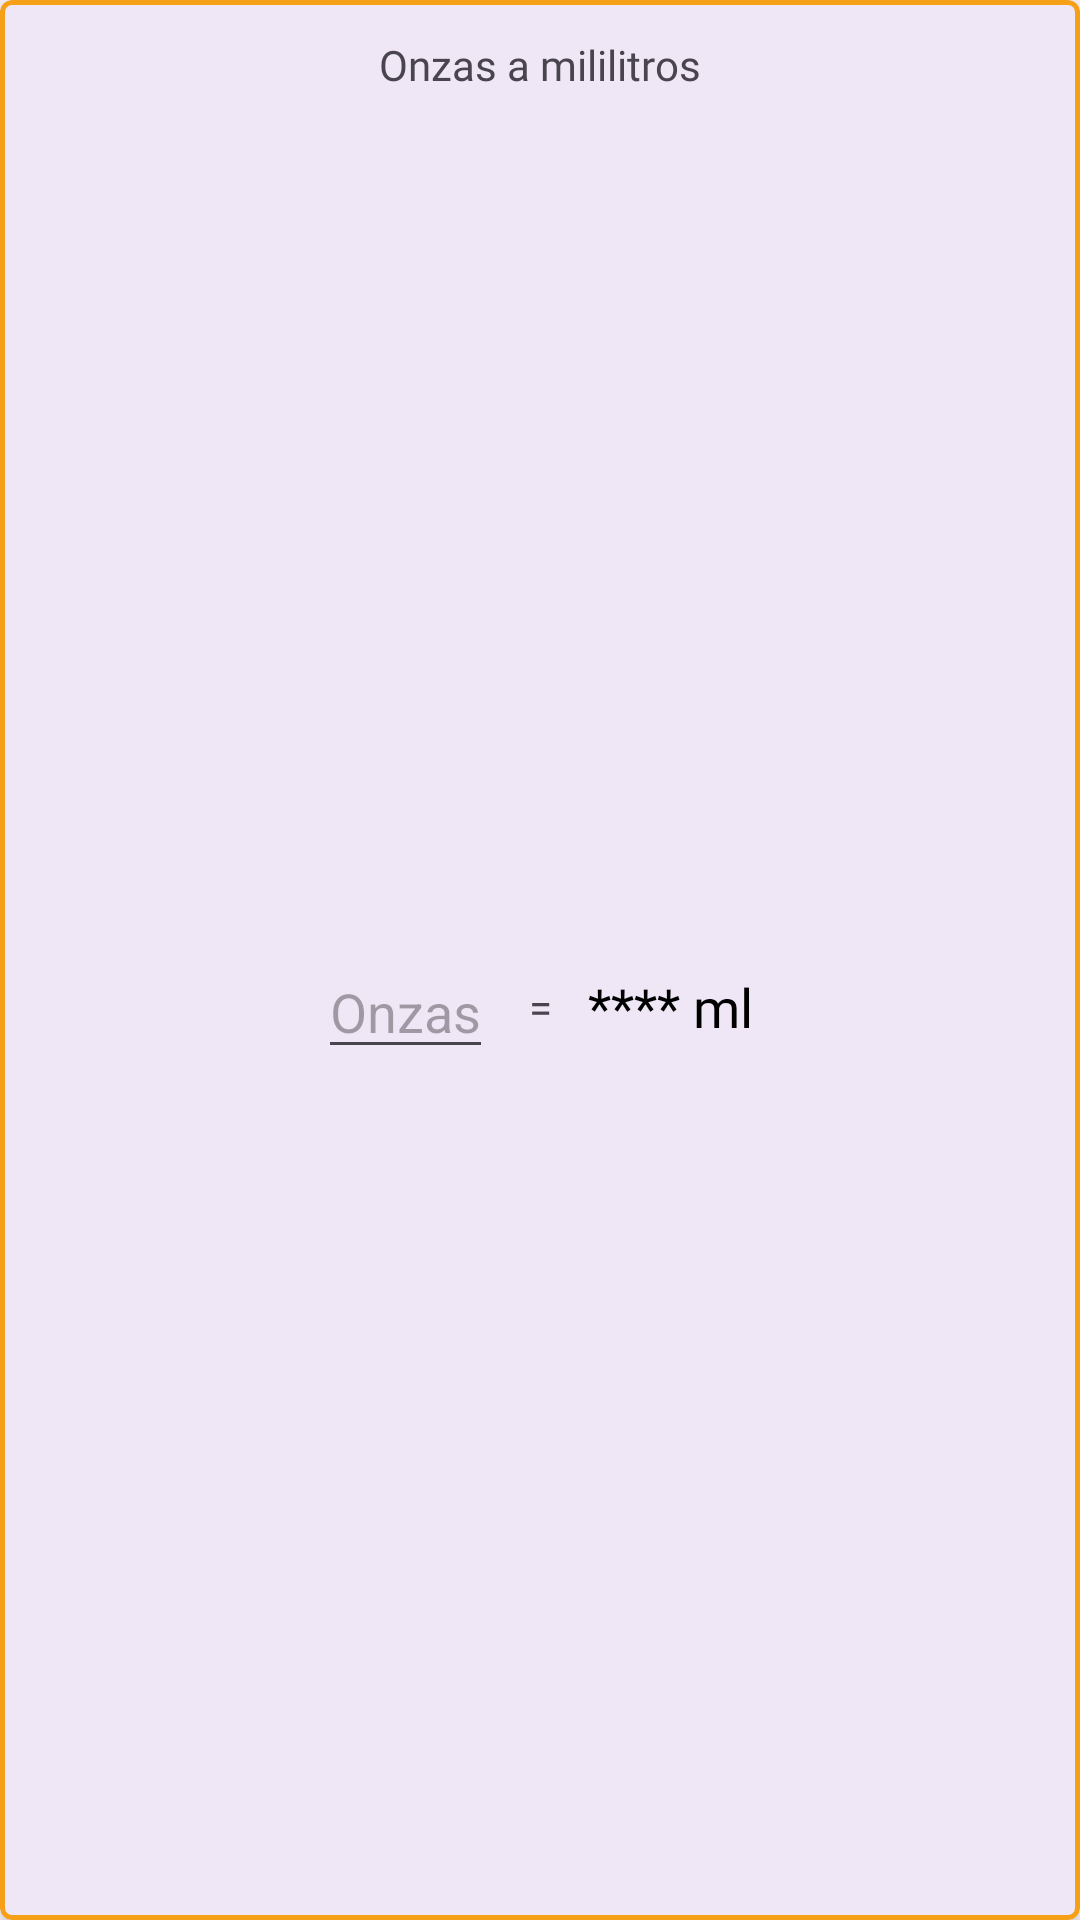

Android layout source for this screen:
<!-- AndroidManifest.xml: application theme Theme.CocktailsDB -->
<!-- res/layout/custom_alert_dialog_ounces_calculator.xml -->
<?xml version="1.0" encoding="utf-8"?>
<LinearLayout xmlns:android="http://schemas.android.com/apk/res/android"
    android:layout_width="match_parent"
    android:layout_height="wrap_content"
    android:id="@+id/llMain"
    xmlns:app="http://schemas.android.com/apk/res-auto">

    <com.google.android.material.card.MaterialCardView
        android:layout_width="match_parent"
        app:strokeColor="@color/similYellow"
        app:strokeWidth="1.5dp"
        app:cardCornerRadius="4dp"
        app:cardElevation="4dp"
        android:layout_height="match_parent">

        <androidx.constraintlayout.widget.ConstraintLayout
            android:layout_width="match_parent"
            android:layout_height="match_parent">

            <TextView
                android:layout_width="wrap_content"
                app:layout_constraintStart_toStartOf="parent"
                app:layout_constraintEnd_toEndOf="parent"
                app:layout_constraintTop_toTopOf="parent"
                android:fontFamily="@font/montserrat_bold"
                android:layout_margin="12dp"
                android:id="@+id/tvTitle"
                android:text="@string/onzas_a_mililitros"
                android:layout_height="wrap_content"/>

            <EditText
                android:layout_width="wrap_content"
                app:layout_constraintTop_toBottomOf="@id/tvTitle"
                app:layout_constraintBottom_toBottomOf="parent"
                android:layout_margin="12dp"
                android:id="@+id/etOunces"
                android:inputType="numberDecimal"
                android:imeOptions="actionSearch"
                android:importantForAutofill="no"
                app:layout_constraintEnd_toStartOf="@id/tvEqual"
                android:hint="@string/onzas"
                android:layout_height="wrap_content"/>

            <TextView
                android:layout_width="wrap_content"
                app:layout_constraintTop_toBottomOf="@id/tvTitle"
                app:layout_constraintBottom_toBottomOf="parent"
                app:layout_constraintStart_toStartOf="parent"
                app:layout_constraintEnd_toEndOf="parent"
                android:textAlignment="center"
                android:id="@+id/tvEqual"
                android:text="@string/equal"
                android:fontFamily="@font/montserrat_regular"
                android:layout_height="wrap_content"/>

            <EditText
                android:layout_width="wrap_content"
                app:layout_constraintTop_toBottomOf="@id/tvTitle"
                app:layout_constraintBottom_toBottomOf="parent"
                app:layout_constraintStart_toEndOf="@id/tvEqual"
                android:id="@+id/tvResult"
                android:background="@null"
                android:focusable="false"
                android:importantForAutofill="no"
                android:inputType="text"
                android:clickable="false"
                android:layout_margin="12dp"
                android:fontFamily="@font/montserrat_regular"
                android:text="@string/ml"
                android:layout_height="wrap_content"/>

        </androidx.constraintlayout.widget.ConstraintLayout>

    </com.google.android.material.card.MaterialCardView>

</LinearLayout>
<!-- resources referenced by this layout -->
<resources>
  <color name="similYellow">#F6A018</color>
  <string name="equal">=</string>
  <string name="ml">**** ml</string>
  <string name="onzas">Onzas</string>
  <string name="onzas_a_mililitros">Onzas a mililitros</string>
  <style name="Theme.CocktailsDB" parent="Base.Theme.CocktailsDB" />
  <style name="Base.Theme.CocktailsDB" parent="Theme.Material3.DayNight.NoActionBar">
          
          
          
          <item name="android:statusBarColor">@color/mainbackground</item>
          
          <item name="android:textColorPrimary">@color/black</item>
      </style>
  <color name="mainbackground">#5C6B66</color>
  <color name="black">#FF000000</color>
</resources>
